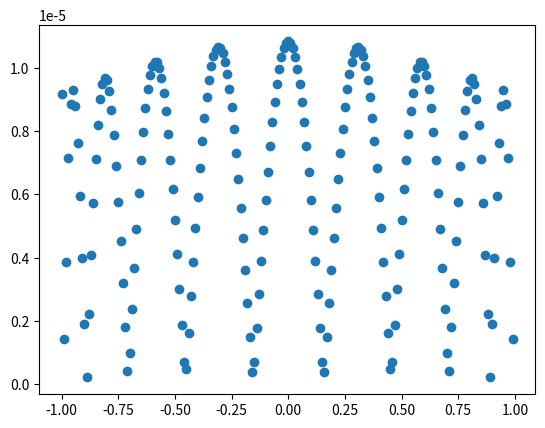

This figure's Python source:
import numpy as np
import math
import matplotlib.pyplot as plt
k2 = [_ for _ in range(1,11)]
xk2 = []
for i in k2:
    x = math.pi*(2*i-1)/(2*10)
    xk2.append(math.cos(x))
def gety(x):
    return math.exp(-x**2)
P2 = []
for i in xk2:
    P2.append([i,gety(i)])
def lagrange2(i,x):
    täljare = 1
    nämnare = 1
    for j in range(0,10):
        if i != j:
            täljare = täljare * (x-P2[j][0])
            nämnare = nämnare * (P2[i][0]-P2[j][0])
    return täljare/nämnare
xv = []
yv = []
xv1 = []
yv1 = []
i = -1
while i <= 1:
    sum = 0
    for j in range(0,10):
        sum += P2[j][1] * lagrange2(j,i)
    yv1.append(abs(gety(i)-sum))
    xv1.append(i)
    i += 0.01
k1 = plt.scatter(xv1,yv1)
plt.show()
